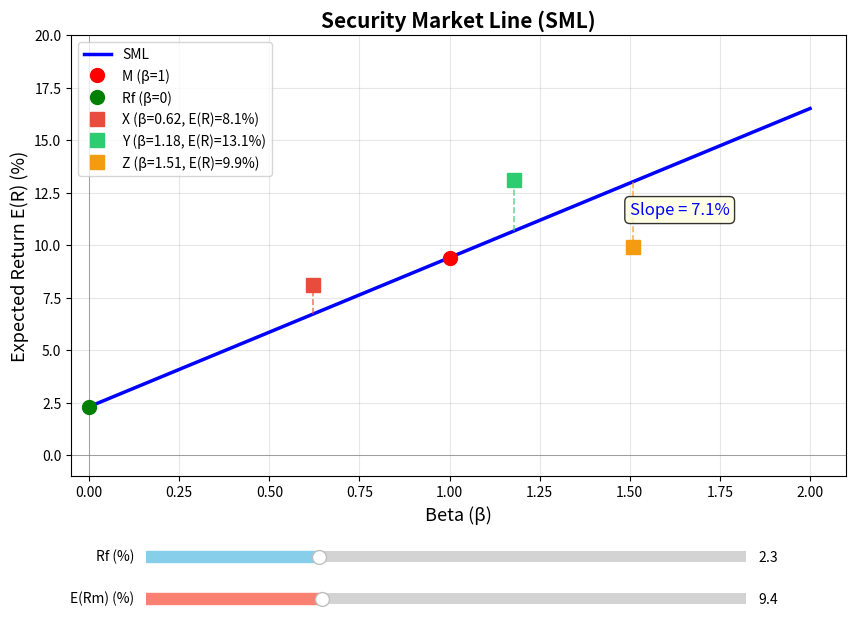

Recreate this plot in Python.
import matplotlib.pyplot as plt
from matplotlib.widgets import Slider
import numpy as np
import os

# ===================== 参数设定 =====================
rf_init = 2.3       # 无风险利率 (%)
erm_init = 9.4      # 市场期望收益 (%)

# 三个资产点
points = {
    'X': (0.62, 8.1),
    'Y': (1.18, 13.1),
    'Z': (1.51, 9.9),
}

# ===================== 计算部分 =====================
def calc_slope(rf, erm):
    return erm - rf

def calc_er(rf, erm, beta):
    return rf + beta * (erm - rf)

sml_slope = calc_slope(rf_init, erm_init)
er_at_beta_127 = calc_er(rf_init, erm_init, 1.27)

print(f"SML 斜率 (市场风险溢价) = {sml_slope:.1f}%")
print(f"Beta=1.27 对应期望收益 = {er_at_beta_127:.3f}%")

# ===================== 绘图部分 =====================
fig, ax = plt.subplots(figsize=(10, 7))
plt.subplots_adjust(bottom=0.25)

beta_range = np.linspace(0, 2, 300)

# SML 线
sml_line, = ax.plot(beta_range,
                     rf_init + beta_range * (erm_init - rf_init),
                     'b-', linewidth=2.5, label='SML')

# 市场组合点 M
erm_dot, = ax.plot(1, erm_init, 'ro', markersize=10, zorder=5, label='M (β=1)')

# 无风险利率点
rf_dot, = ax.plot(0, rf_init, 'go', markersize=10, zorder=5, label=f'Rf (β=0)')

# 三个资产点
colors = {'X': '#E74C3C', 'Y': '#2ECC71', 'Z': '#F39C12'}
markers_artists = {}
for name, (b, er) in points.items():
    m, = ax.plot(b, er, 's', color=colors[name], markersize=10, zorder=5,
                 label=f'{name} (β={b}, E(R)={er}%)')
    markers_artists[name] = m

# 从各点到 SML 的垂直虚线（显示定价偏差）
vlines = {}
for name, (b, er) in points.items():
    er_on_sml = calc_er(rf_init, erm_init, b)
    vl, = ax.plot([b, b], [er_on_sml, er], '--', color=colors[name],
                  linewidth=1.2, alpha=0.7)
    vlines[name] = vl

# 坐标轴设置
ax.set_xlim(-0.05, 2.1)
ax.set_ylim(-1, 20)
ax.set_xlabel('Beta (β)', fontsize=13)
ax.set_ylabel('Expected Return E(R) (%)', fontsize=13)
ax.set_title('Security Market Line (SML)', fontsize=15, fontweight='bold')
ax.axhline(y=0, color='grey', linewidth=0.5)
ax.axvline(x=0, color='grey', linewidth=0.5)
ax.legend(loc='upper left', fontsize=10)
ax.grid(True, alpha=0.3)

# 斜率注释
slope_text = ax.text(1.5, rf_init + 1.5 * (erm_init - rf_init) - 1.5,
                      f'Slope = {sml_slope:.1f}%',
                      fontsize=12, color='blue',
                      bbox=dict(boxstyle='round,pad=0.3', facecolor='lightyellow', alpha=0.8))

# ===================== 滑块 =====================
ax_rf = plt.axes([0.2, 0.12, 0.6, 0.03])
ax_erm = plt.axes([0.2, 0.06, 0.6, 0.03])

slider_rf = Slider(ax_rf, 'Rf (%)', 0.0, 8.0, valinit=rf_init, valstep=0.1, color='skyblue')
slider_erm = Slider(ax_erm, 'E(Rm) (%)', 5.0, 20.0, valinit=erm_init, valstep=0.1, color='salmon')

def update(val):
    rf = slider_rf.val
    erm = slider_erm.val

    # 更新 SML 线
    sml_line.set_ydata(rf + beta_range * (erm - rf))

    # 更新 M 点和 Rf 点
    erm_dot.set_ydata([erm])
    rf_dot.set_ydata([rf])

    # 更新垂直虚线
    for name, (b, er) in points.items():
        er_on_sml = calc_er(rf, erm, b)
        vlines[name].set_ydata([er_on_sml, er])

    # 更新斜率文本
    new_slope = calc_slope(rf, erm)
    slope_text.set_position((1.5, rf + 1.5 * (erm - rf) - 1.5))
    slope_text.set_text(f'Slope = {new_slope:.1f}%')

    fig.canvas.draw_idle()

slider_rf.on_changed(update)
slider_erm.on_changed(update)

# ===================== 保存图片 =====================
save_path = os.path.join(os.path.dirname(os.path.abspath(__file__)), 'sml_plot.png') if '__file__' in dir() else 'sml_plot.png'
fig.savefig(save_path, dpi=150, bbox_inches='tight')
print(f"图片已保存至: {save_path}")

plt.show()

# ===================== 输出契约 =====================
result = {
    'sml_slope': sml_slope,
    'er_at_beta_127': er_at_beta_127,
    'figure_path': save_path
}
